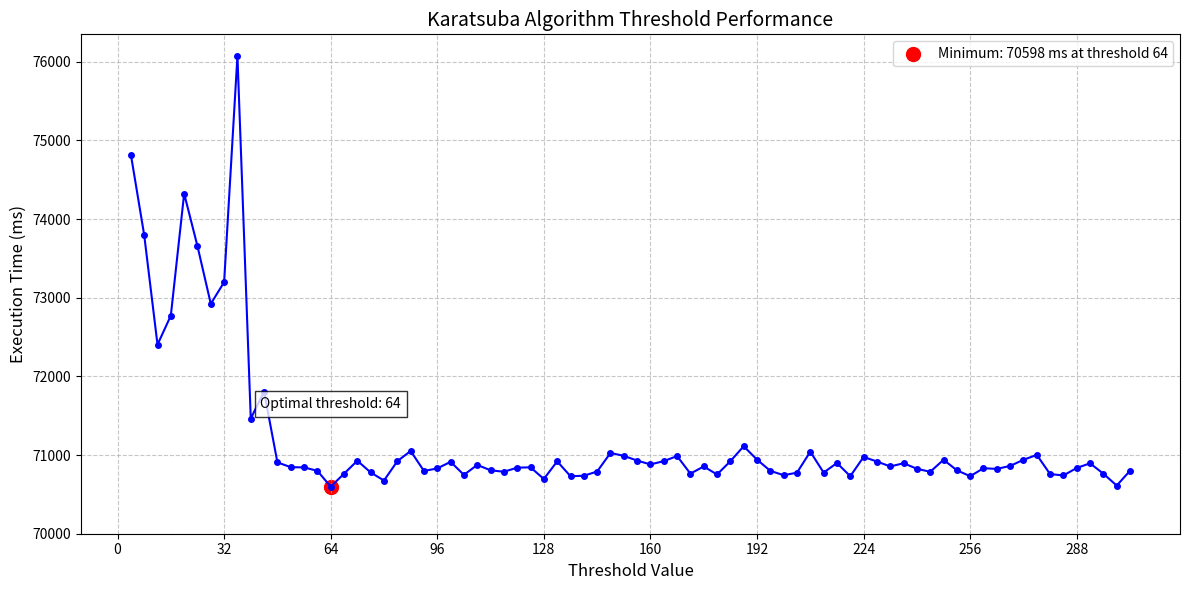

The matplotlib source for this figure:
import matplotlib.pyplot as plt

thresholds = list(range(4, 308, 4))
times = [
    74821,
    73798,
    72404,
    72773,
    74324,
    73656,
    72923,
    73198,
    76075,
    71464,
    71807,
    70907,
    70846,
    70843,
    70800,
    70598,
    70763,
    70928,
    70779,
    70676,
    70922,
    71052,
    70798,
    70830,
    70914,
    70748,
    70875,
    70806,
    70788,
    70840,
    70844,
    70696,
    70920,
    70731,
    70737,
    70791,
    71027,
    70990,
    70930,
    70881,
    70923,
    70987,
    70764,
    70855,
    70753,
    70922,
    71112,
    70942,
    70799,
    70744,
    70776,
    71043,
    70777,
    70899,
    70731,
    70976,
    70918,
    70855,
    70896,
    70826,
    70787,
    70940,
    70807,
    70731,
    70833,
    70824,
    70862,
    70940,
    71002,
    70758,
    70741,
    70836,
    70895,
    70763,
    70612,
    70801,
]

plt.figure(figsize=(12, 6))
plt.plot(thresholds, times, marker="o", linestyle="-", color="b", markersize=4)
plt.title("Karatsuba Algorithm Threshold Performance", fontsize=14)
plt.xlabel("Threshold Value", fontsize=12)
plt.ylabel("Execution Time (ms)", fontsize=12)
plt.grid(True, linestyle="--", alpha=0.7)

min_time = min(times)
min_index = times.index(min_time)
plt.scatter(
    thresholds[min_index],
    min_time,
    color="red",
    s=100,
    label=f"Minimum: {min_time} ms at threshold {thresholds[min_index]}",
)
plt.legend()

plt.text(
    thresholds[min_index],
    min_time + 1000,
    f"Optimal threshold: {thresholds[min_index]}",
    horizontalalignment="center",
    fontsize=10,
    bbox=dict(facecolor="white", alpha=0.8),
)

plt.xticks(range(0, 309, 32))
plt.yticks(range(70000, 77000, 1000))

plt.tight_layout()
plt.savefig("karatsuba_thresholds.png", dpi=300, bbox_inches="tight")
plt.show()
